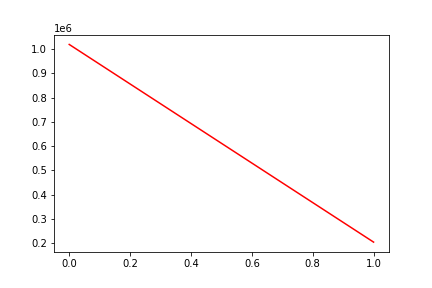

The data file committed next to this chart (first rows):
, date, assets
0, 0, 1018389
1, 20160902, 205453
